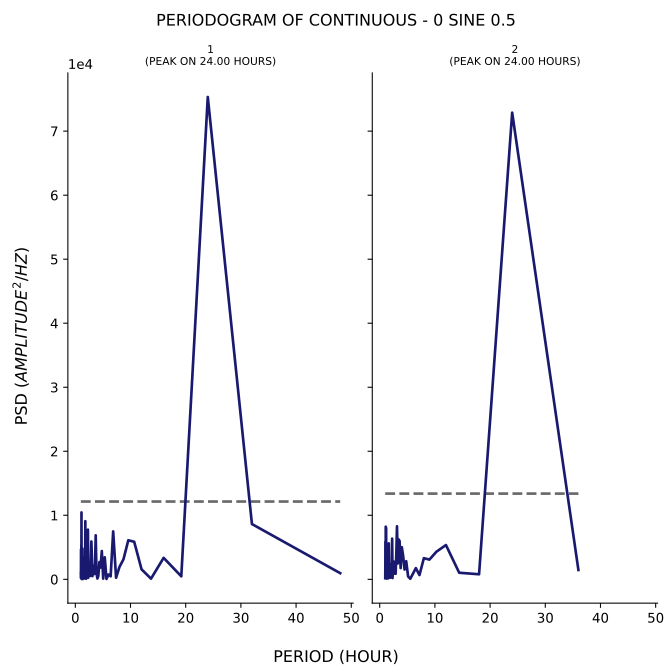

The data file committed next to this chart (first rows):
test, period, psd
1, 48.0, 959.6
1, 32.0, 8633
1, 24.0, 75334
1, 19.2, 466.4
1, 16.0, 3356
1, 13.71, 101.7
1, 12.0, 1560
1, 10.67, 5870
1, 9.6, 6098
1, 8.727, 3135
1, 8.0, 1935
1, 7.385, 246
1, 6.857, 7484
1, 6.4, 466.9
1, 6.0, 752.1
1, 5.647, 59.38
1, 5.333, 3435
1, 5.053, 111.2
1, 4.8, 4419
1, 4.571, 1836
1, 4.364, 2696
1, 4.174, 545.8
1, 4.0, 126.5
1, 3.84, 941.5
1, 3.692, 6873
1, 3.556, 1507
1, 3.429, 824
1, 3.31, 2123
1, 3.2, 1491
1, 3.097, 500
1, 3.0, 3467
1, 2.909, 5910
1, 2.824, 3190
1, 2.743, 524.3
1, 2.667, 1360
1, 2.595, 1350
1, 2.526, 1505
1, 2.462, 855.1
1, 2.4, 2529
1, 2.341, 247.6
1, 2.286, 7760
1, 2.233, 3059
1, 2.182, 3186
1, 2.133, 535.6
1, 2.087, 1376
1, 2.043, 3339
1, 2.0, 7317
1, 1.959, 92.06
1, 1.92, 767.4
1, 1.882, 495.4
1, 1.846, 4933
1, 1.811, 9082
1, 1.778, 1149
1, 1.745, 528.3
1, 1.714, 245.9
1, 1.684, 1605
1, 1.655, 138.4
1, 1.627, 399.7
1, 1.6, 547.9
1, 1.574, 289.2
... 106 more rows
